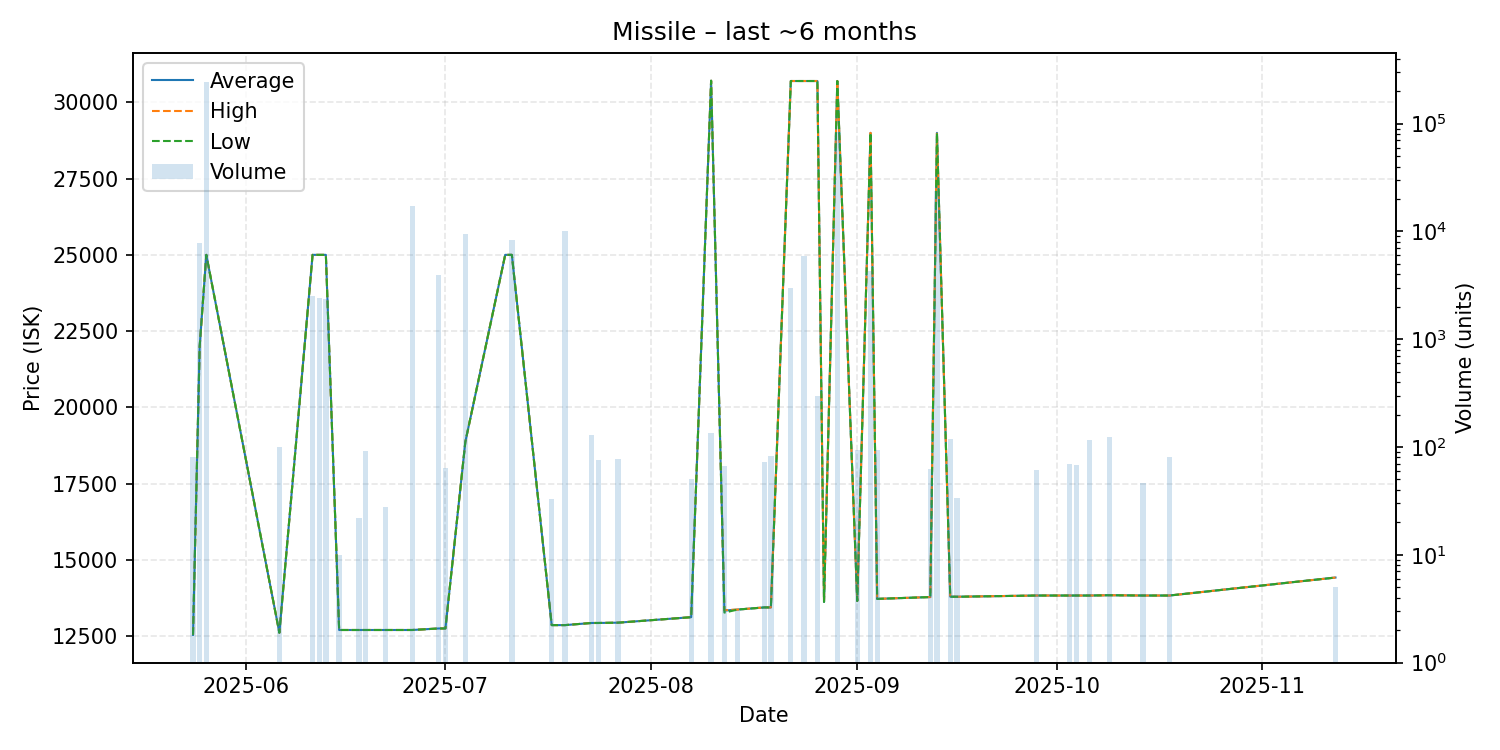

The table this chart was drawn from, first rows:
date, average, highest, lowest, order_count, volume
2025-05-24, 12540, 12540, 12540, 1, 80
2025-05-25, 22000, 22000, 22000, 2, 7753
2025-05-26, 25000, 25000, 25000, 1, 243404
2025-06-06, 12610, 12610, 12610, 1, 99
2025-06-11, 25000, 25000, 25000, 1, 2536
2025-06-12, 25000, 25000, 25000, 1, 2400
2025-06-13, 25000, 25000, 25000, 1, 2351
2025-06-15, 12700, 12700, 12700, 1, 10
2025-06-18, 12700, 12700, 12700, 2, 22
2025-06-19, 12700, 12700, 12700, 1, 92
2025-06-22, 12700, 12700, 12700, 1, 28
2025-06-26, 12700, 12700, 12700, 1, 17164
2025-06-30, 12750, 12750, 12750, 1, 3975
2025-07-01, 12750, 12750, 12750, 1, 64
2025-07-04, 18870, 18870, 18870, 1, 9476
2025-07-10, 25000, 25000, 25000, 1, 1
2025-07-11, 25000, 25000, 25000, 2, 8253
2025-07-17, 12860, 12860, 12860, 1, 33
2025-07-19, 12860, 12860, 12860, 1, 10183
2025-07-23, 12930, 12930, 12930, 2, 128
2025-07-24, 12930, 12930, 12930, 1, 75
2025-07-27, 12940, 12940, 12940, 1, 77
2025-08-07, 13120, 13120, 13120, 1, 50
2025-08-10, 30710, 30710, 30710, 2, 136
2025-08-12, 13337, 13350, 13270, 2, 66
2025-08-14, 13370, 13370, 13370, 1, 3
2025-08-18, 13440, 13440, 13440, 1, 73
2025-08-19, 13440, 13440, 13440, 1, 82
2025-08-22, 30700, 30700, 30700, 1, 3000
2025-08-24, 30700, 30700, 30700, 2, 5900
2025-08-26, 30700, 30700, 30700, 1, 300
2025-08-27, 13620, 13620, 13620, 1, 1
2025-08-29, 30700, 30700, 30700, 2, 83978
2025-09-01, 13650, 13650, 13650, 1, 93
2025-09-03, 29000, 29000, 29000, 1, 4300
2025-09-04, 13720, 13720, 13720, 1, 93
2025-09-12, 13780, 13780, 13780, 1, 62
2025-09-13, 29000, 29000, 29000, 3, 23816
2025-09-15, 13795, 13800, 13790, 2, 118
2025-09-16, 13790, 13790, 13790, 1, 34
2025-09-28, 13830, 13830, 13830, 1, 61
2025-10-03, 13830, 13830, 13830, 1, 69
2025-10-04, 13830, 13830, 13830, 1, 68
2025-10-06, 13830, 13830, 13830, 1, 115
2025-10-09, 13840, 13840, 13840, 2, 125
2025-10-14, 13830, 13830, 13830, 1, 46
2025-10-18, 13830, 13830, 13830, 1, 80
2025-11-12, 14420, 14420, 14420, 1, 5
